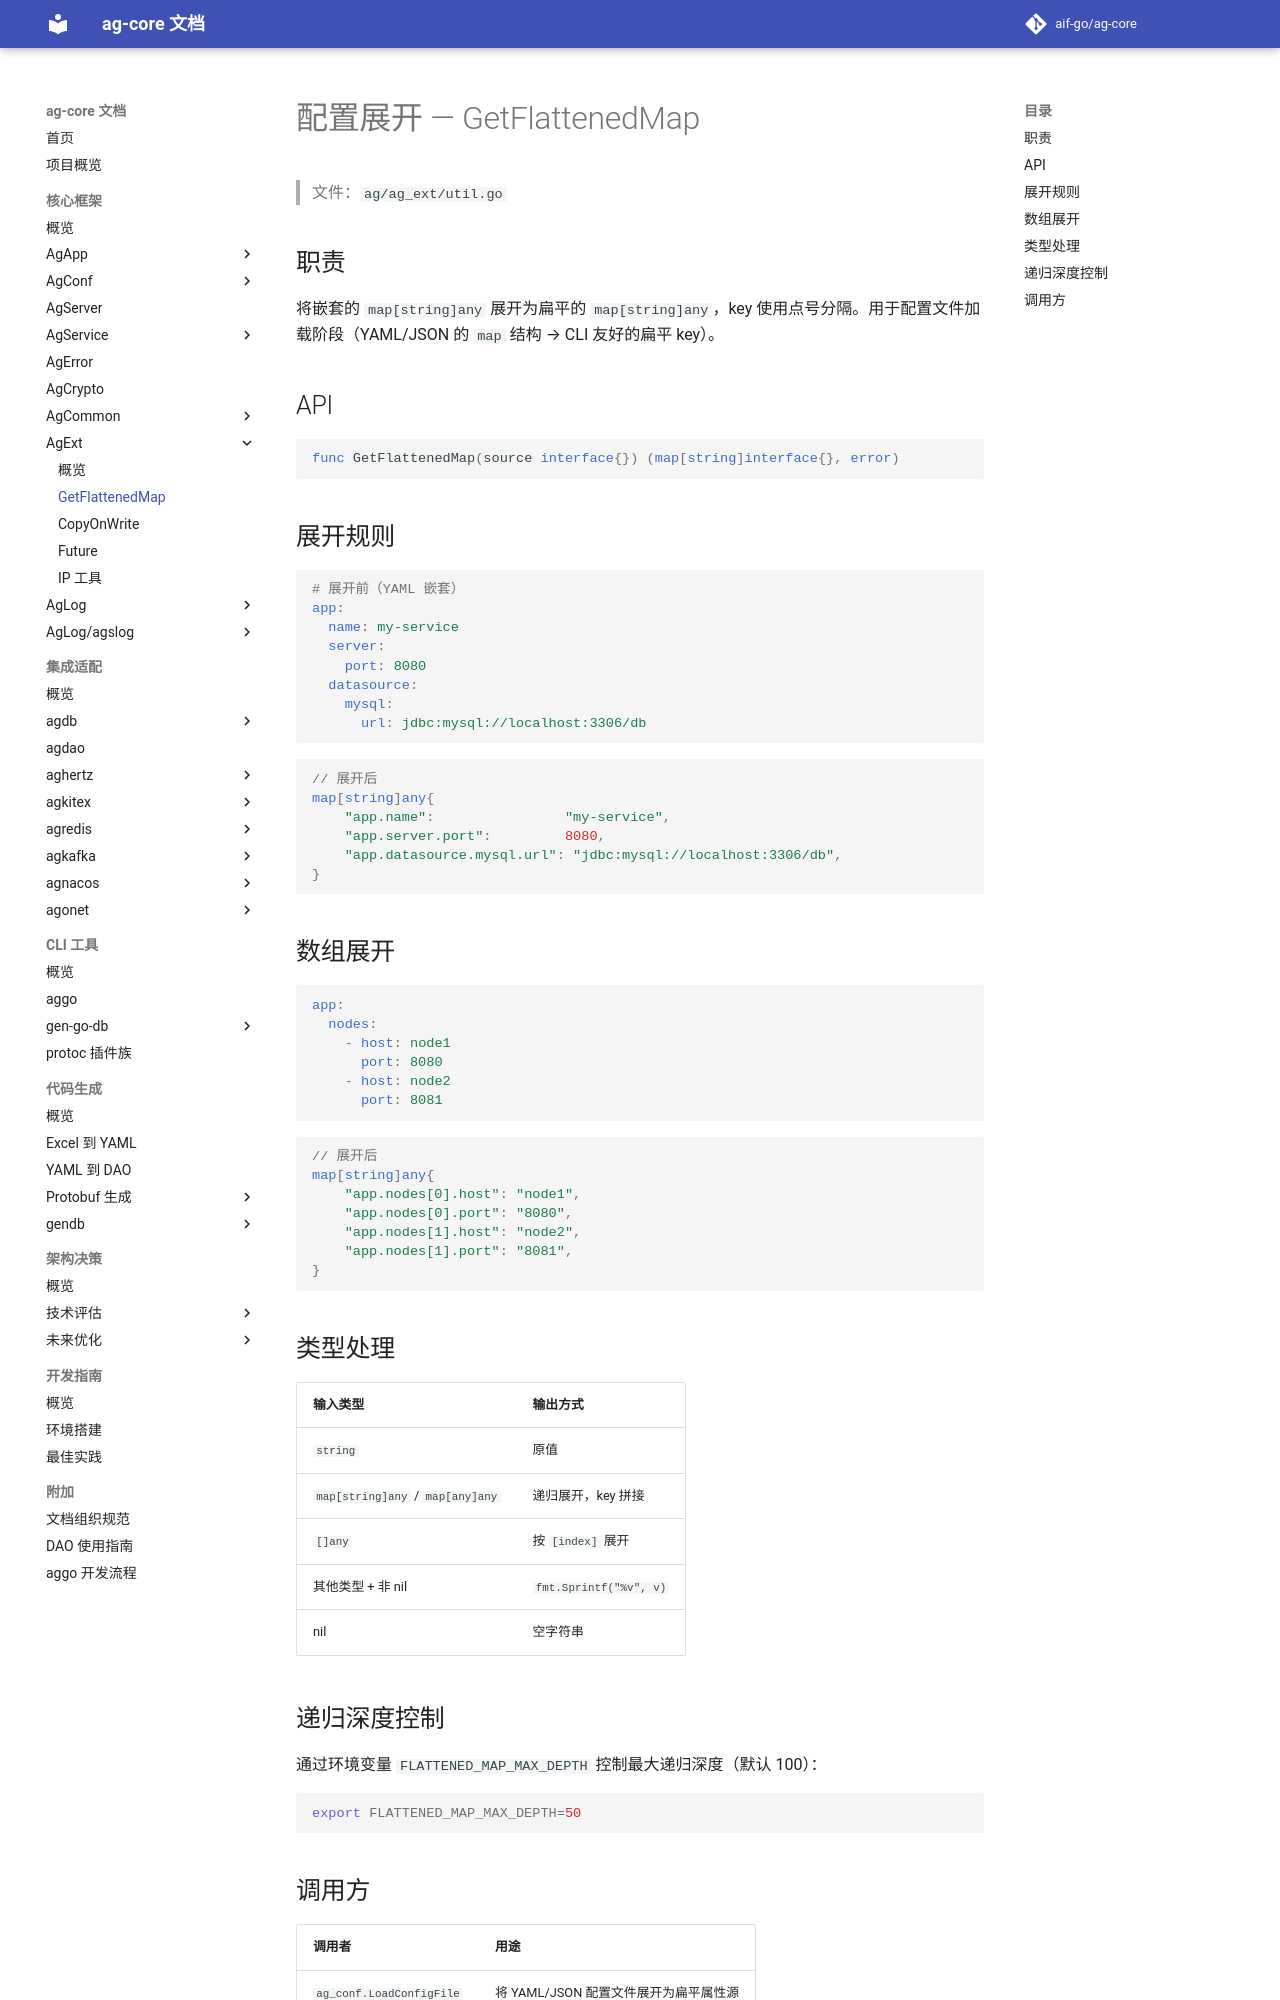

repository: aif-go/ag-core-docs · page: 核心框架/ag-ext/01-GetFlattenedMap/index.html · generator: mkdocs

---
tags:
  - ag-core
  - ag-ext
  - config
  - flatten
---

# 配置展开 — GetFlattenedMap

> 文件：`ag/ag_ext/util.go`

## 职责

将嵌套的 `map[string]any` 展开为扁平的 `map[string]any`，key 使用点号分隔。用于配置文件加载阶段（YAML/JSON 的 `map` 结构 → CLI 友好的扁平 key）。

## API

```go
func GetFlattenedMap(source interface{}) (map[string]interface{}, error)
```

## 展开规则

```yaml
# 展开前（YAML 嵌套）
app:
  name: my-service
  server:
    port: 8080
  datasource:
    mysql:
      url: jdbc:mysql://localhost:3306/db
```

```go
// 展开后
map[string]any{
    "app.name":                "my-service",
    "app.server.port":         8080,
    "app.datasource.mysql.url": "jdbc:mysql://localhost:3306/db",
}
```

## 数组展开

```yaml
app:
  nodes:
    - host: node1
      port: 8080
    - host: node2
      port: 8081
```

```go
// 展开后
map[string]any{
    "app.nodes[0].host": "node1",
    "app.nodes[0].port": "8080",
    "app.nodes[1].host": "node2",
    "app.nodes[1].port": "8081",
}
```

## 类型处理

| 输入类型 | 输出方式 |
|----------|----------|
| `string` | 原值 |
| `map[string]any` / `map[any]any` | 递归展开，key 拼接 |
| `[]any` | 按 `[index]` 展开 |
| 其他类型 + 非 nil | `fmt.Sprintf("%v", v)` |
| nil | 空字符串 |

## 递归深度控制

通过环境变量 `FLATTENED_MAP_MAX_DEPTH` 控制最大递归深度（默认 100）：

```bash
export FLATTENED_MAP_MAX_DEPTH=50
```
